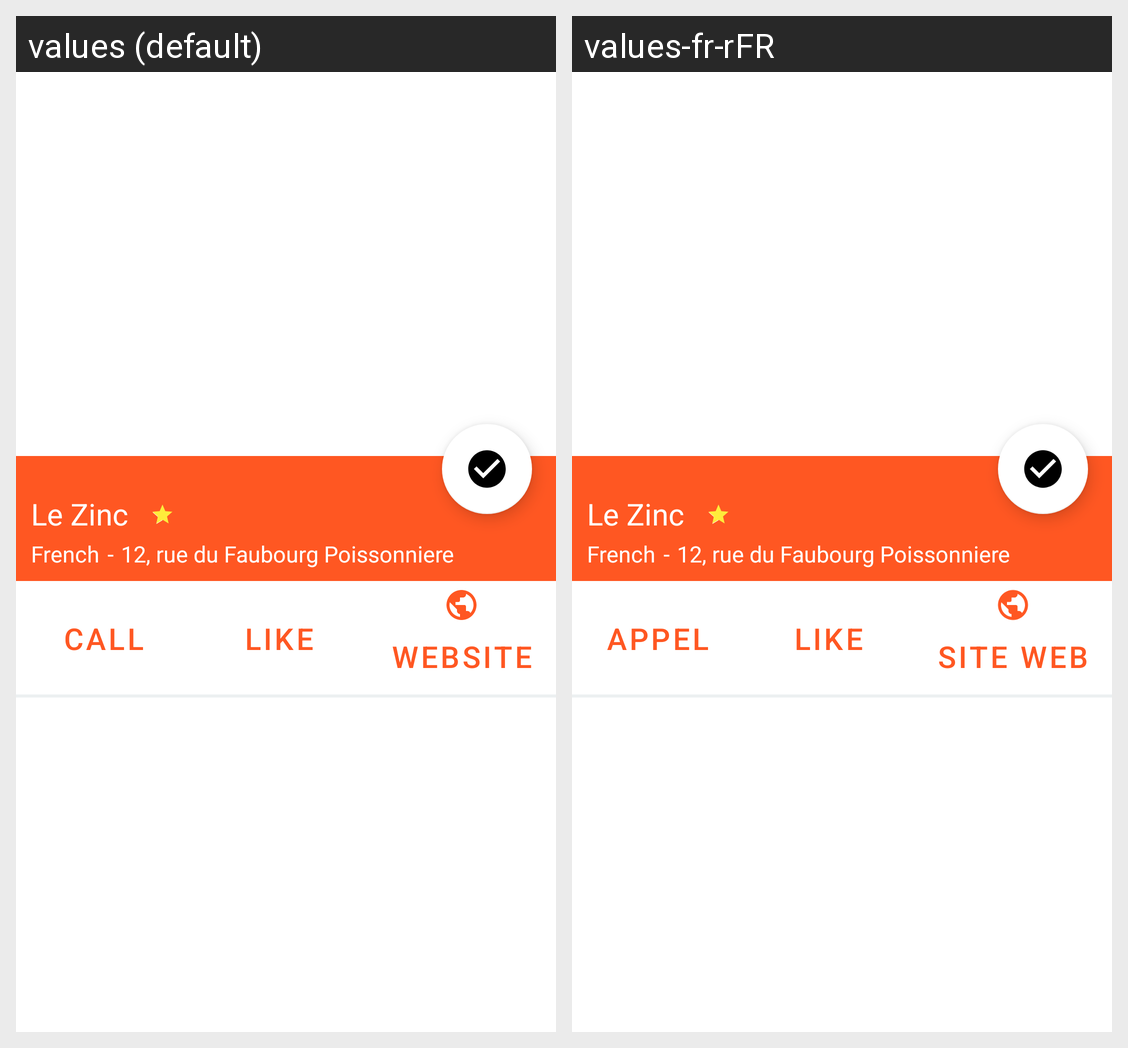

Here is an Android app screen in its default locale and in the app's own translations. Write out the translated-string differences for the strings that appear on this screen.
Android screen res/layout/activity_restaurant.xml rendered under 2 locales, left to right: values (default), values-fr-rFR. Device: Nexus 5 (rendered at 1080×1920; each locale shown at half size, 540×960, under a caption strip naming it); theme Theme.Go4Lunch.NoActionBar.
Strings drawn on this screen, with the default value and each locale's value (text and hints the layout hard-codes, and strings that could not be matched under every locale, appear in the picture but are not listed):

restaurant_name
  values: Le Zinc
  values-fr-rFR: Le Zinc  [not translated; the default value is used]

restaurant_type
  values: French
  values-fr-rFR: French  [not translated; the default value is used]

dash
  values: -
  values-fr-rFR: -  [not translated; the default value is used]

restaurant_address
  values: 12, rue du Faubourg Poissonniere
  values-fr-rFR: 12, rue du Faubourg Poissonniere  [not translated; the default value is used]

call
  values: CALL
  values-fr-rFR: APPEL

like
  values: LIKE
  values-fr-rFR: LIKE

website
  values: WEBSITE
  values-fr-rFR: SITE WEB
